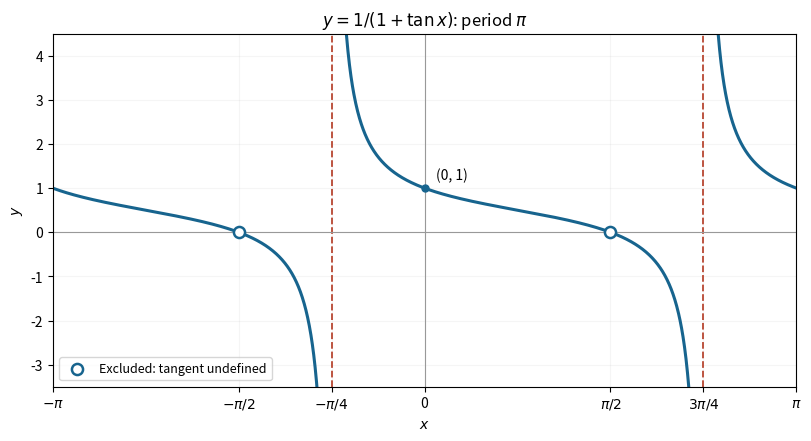

Write the Python code that produced this figure.
"""Original exam-solution illustration; write the PNG basename to the cwd.

Tested with Python 3.14.4, NumPy 2.3.5 and Matplotlib 3.10.7.
"""
from pathlib import Path
import matplotlib
matplotlib.use("Agg")
import matplotlib.pyplot as plt
import numpy as np


def main():
    fig,ax=plt.subplots(figsize=(8,4.3),layout="constrained",facecolor="white")
    poles=[-np.pi/4,3*np.pi/4]
    edges=[-np.pi,*poles,np.pi]
    for left,right in zip(edges,edges[1:]):
        x=np.linspace(left+.003,right-.003,1000)
        ax.plot(x,np.cos(x)/(np.cos(x)+np.sin(x)),color="#17648e",lw=2.2)
    for pole in poles:ax.axvline(pole,color="#b84732",ls="--",lw=1.3)
    ax.axhline(0,color=".6",lw=.8);ax.axvline(0,color=".6",lw=.8)
    ax.scatter([-np.pi/2,np.pi/2],[0,0],s=64,facecolor="white",edgecolor="#17648e",lw=1.8,zorder=6,label="Excluded: tangent undefined")
    ax.scatter([0],[1],s=25,color="#17648e",zorder=5);ax.text(.1,1.2,"(0, 1)",fontsize=10)
    ax.set(xlim=(-np.pi,np.pi),ylim=(-3.5,4.5),xlabel="$x$",ylabel="$y$",title=r"$y=1/(1+\tan x)$: period $\pi$")
    ax.set_xticks([-np.pi,-np.pi/2,-np.pi/4,0,np.pi/2,3*np.pi/4,np.pi],[r"$-\pi$",r"$-\pi/2$",r"$-\pi/4$","0",r"$\pi/2$",r"$3\pi/4$",r"$\pi$"])
    ax.grid(alpha=.12);ax.legend(loc="lower left",fontsize=9)
    fig.savefig(Path("paper-1-tangent-quotient.png"),dpi=160,facecolor="white");plt.close(fig)


if __name__ == "__main__":
    main()
